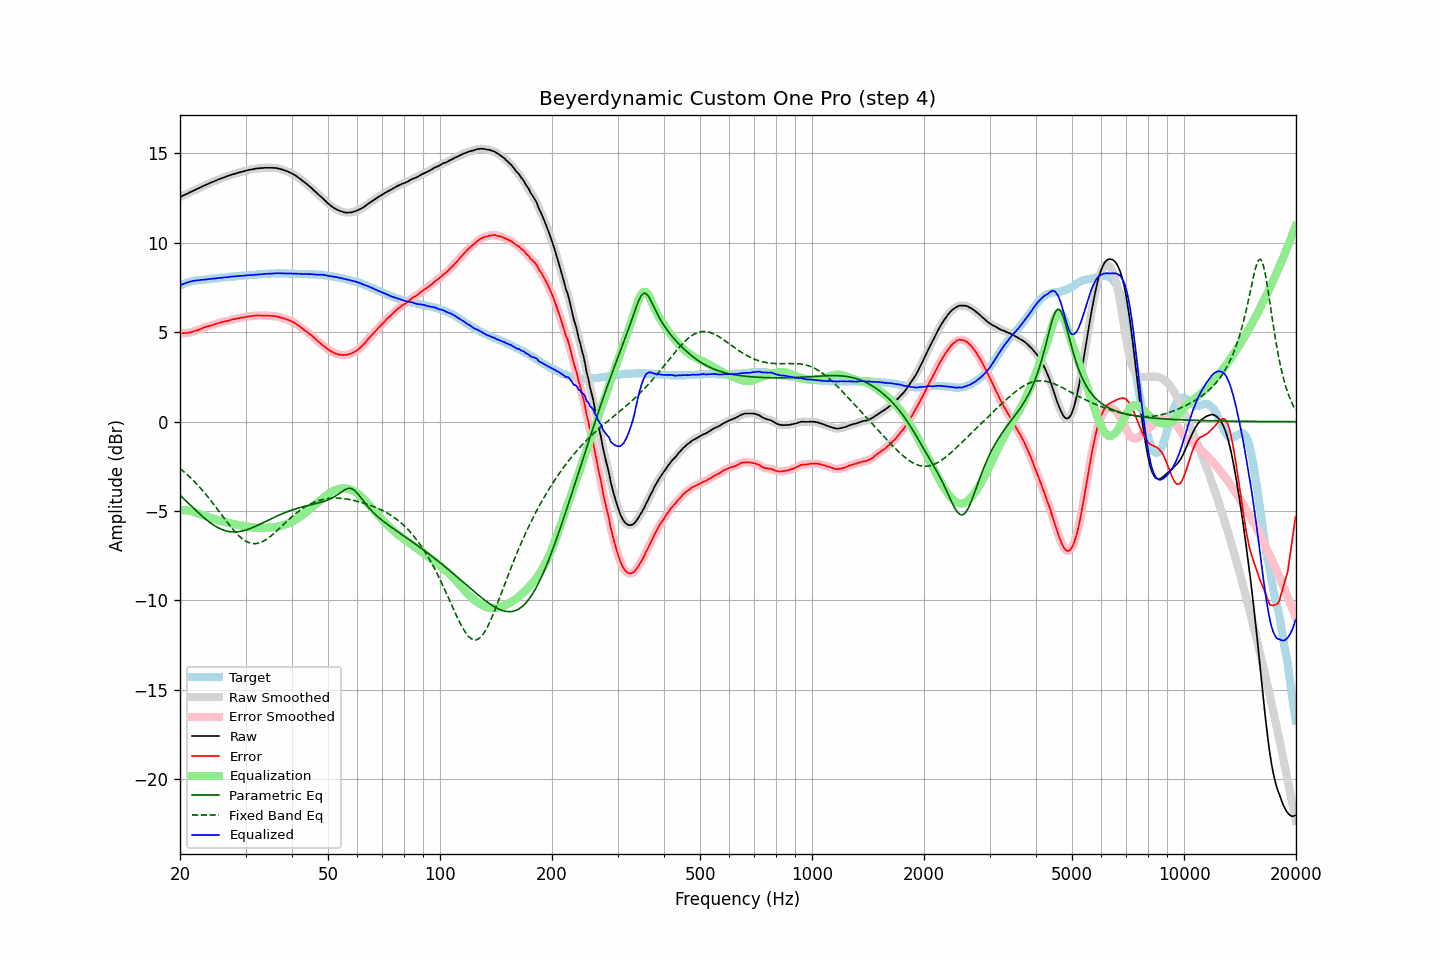

The table this chart was drawn from, first rows:
frequency, raw, error, smoothed, error_smoothed, equalization, parametric_eq, fixed_band_eq, equalized_raw, equalized_smoothed, target
20.00, 12.56, 4.94, 12.56, 4.94, -4.94, -4.10, -2.62, 7.62, 7.62, 7.62
20.20, 12.60, 4.94, 12.60, 4.94, -4.94, -4.19, -2.69, 7.66, 7.66, 7.66
20.40, 12.65, 4.95, 12.65, 4.95, -4.95, -4.28, -2.77, 7.70, 7.70, 7.70
20.61, 12.69, 4.96, 12.69, 4.96, -4.95, -4.36, -2.84, 7.74, 7.73, 7.73
20.81, 12.73, 4.96, 12.73, 4.96, -4.96, -4.45, -2.92, 7.77, 7.77, 7.77
21.02, 12.77, 4.96, 12.77, 4.97, -4.98, -4.54, -3.01, 7.79, 7.80, 7.81
21.23, 12.82, 4.99, 12.82, 4.99, -4.99, -4.63, -3.09, 7.83, 7.82, 7.83
21.44, 12.86, 5.01, 12.86, 5.01, -5.01, -4.71, -3.18, 7.85, 7.85, 7.85
21.66, 12.90, 5.03, 12.90, 5.04, -5.04, -4.80, -3.26, 7.86, 7.87, 7.87
21.87, 12.95, 5.07, 12.95, 5.07, -5.06, -4.89, -3.35, 7.89, 7.88, 7.88
22.09, 12.99, 5.09, 12.99, 5.09, -5.09, -4.97, -3.45, 7.90, 7.90, 7.90
22.31, 13.03, 5.12, 13.03, 5.12, -5.13, -5.06, -3.54, 7.91, 7.91, 7.91
22.54, 13.07, 5.15, 13.07, 5.15, -5.16, -5.14, -3.64, 7.91, 7.91, 7.92
22.76, 13.12, 5.19, 13.12, 5.19, -5.19, -5.22, -3.74, 7.93, 7.92, 7.93
22.99, 13.16, 5.23, 13.16, 5.23, -5.23, -5.30, -3.85, 7.93, 7.93, 7.93
23.22, 13.20, 5.26, 13.20, 5.26, -5.26, -5.38, -3.95, 7.94, 7.94, 7.94
23.45, 13.24, 5.29, 13.24, 5.29, -5.29, -5.45, -4.06, 7.95, 7.95, 7.95
23.69, 13.28, 5.32, 13.28, 5.32, -5.32, -5.53, -4.17, 7.96, 7.96, 7.96
23.92, 13.32, 5.35, 13.32, 5.35, -5.35, -5.60, -4.28, 7.97, 7.97, 7.97
24.16, 13.36, 5.37, 13.36, 5.37, -5.38, -5.66, -4.39, 7.98, 7.98, 7.99
24.40, 13.40, 5.39, 13.40, 5.40, -5.41, -5.73, -4.51, 8.00, 7.99, 8.01
24.65, 13.43, 5.43, 13.43, 5.43, -5.43, -5.79, -4.62, 8.00, 8.00, 8.00
24.89, 13.47, 5.46, 13.47, 5.46, -5.46, -5.84, -4.74, 8.01, 8.01, 8.01
25.14, 13.51, 5.49, 13.51, 5.49, -5.49, -5.90, -4.86, 8.02, 8.02, 8.02
25.39, 13.55, 5.52, 13.55, 5.52, -5.51, -5.94, -4.98, 8.04, 8.03, 8.03
25.65, 13.58, 5.53, 13.58, 5.54, -5.54, -5.99, -5.10, 8.04, 8.04, 8.05
25.91, 13.62, 5.57, 13.62, 5.57, -5.56, -6.03, -5.22, 8.05, 8.05, 8.05
26.16, 13.65, 5.59, 13.65, 5.59, -5.59, -6.06, -5.34, 8.06, 8.06, 8.06
26.43, 13.68, 5.61, 13.68, 5.61, -5.61, -6.09, -5.46, 8.07, 8.07, 8.07
26.69, 13.71, 5.63, 13.71, 5.63, -5.63, -6.12, -5.58, 8.08, 8.08, 8.08
26.96, 13.74, 5.64, 13.74, 5.65, -5.65, -6.14, -5.70, 8.08, 8.09, 8.10
27.23, 13.78, 5.67, 13.78, 5.67, -5.68, -6.15, -5.81, 8.10, 8.10, 8.11
27.50, 13.81, 5.70, 13.81, 5.70, -5.70, -6.16, -5.92, 8.11, 8.11, 8.11
27.77, 13.84, 5.73, 13.84, 5.72, -5.72, -6.17, -6.03, 8.12, 8.12, 8.11
28.05, 13.86, 5.73, 13.86, 5.74, -5.74, -6.17, -6.13, 8.12, 8.12, 8.13
28.33, 13.89, 5.76, 13.89, 5.76, -5.76, -6.16, -6.23, 8.13, 8.13, 8.13
28.62, 13.92, 5.78, 13.92, 5.78, -5.78, -6.16, -6.33, 8.14, 8.14, 8.14
28.90, 13.94, 5.79, 13.94, 5.80, -5.80, -6.14, -6.41, 8.14, 8.15, 8.15
29.19, 13.97, 5.82, 13.97, 5.81, -5.81, -6.13, -6.49, 8.16, 8.15, 8.15
29.48, 13.99, 5.81, 13.99, 5.82, -5.83, -6.11, -6.56, 8.16, 8.16, 8.18
29.78, 14.01, 5.84, 14.01, 5.84, -5.84, -6.08, -6.63, 8.17, 8.17, 8.17
30.08, 14.04, 5.86, 14.04, 5.86, -5.86, -6.06, -6.68, 8.18, 8.18, 8.18
30.38, 14.06, 5.88, 14.06, 5.88, -5.87, -6.03, -6.73, 8.19, 8.19, 8.18
30.68, 14.08, 5.88, 14.08, 5.89, -5.89, -6.00, -6.77, 8.19, 8.19, 8.20
30.99, 14.10, 5.90, 14.10, 5.90, -5.90, -5.96, -6.79, 8.20, 8.20, 8.20
31.30, 14.11, 5.91, 14.11, 5.91, -5.91, -5.93, -6.81, 8.20, 8.20, 8.20
31.61, 14.13, 5.92, 14.13, 5.92, -5.92, -5.89, -6.82, 8.21, 8.21, 8.21
31.93, 14.15, 5.93, 14.15, 5.93, -5.93, -5.85, -6.82, 8.22, 8.22, 8.22
32.24, 14.16, 5.94, 14.16, 5.94, -5.93, -5.81, -6.81, 8.23, 8.23, 8.22
32.57, 14.17, 5.93, 14.17, 5.94, -5.94, -5.77, -6.79, 8.23, 8.23, 8.24
32.89, 14.18, 5.94, 14.18, 5.94, -5.94, -5.72, -6.76, 8.24, 8.24, 8.24
33.22, 14.18, 5.93, 14.18, 5.93, -5.94, -5.68, -6.72, 8.24, 8.25, 8.25
33.55, 14.19, 5.93, 14.19, 5.93, -5.94, -5.64, -6.68, 8.25, 8.26, 8.26
33.89, 14.20, 5.93, 14.20, 5.93, -5.93, -5.59, -6.62, 8.27, 8.26, 8.27
34.23, 14.20, 5.93, 14.20, 5.93, -5.93, -5.55, -6.57, 8.27, 8.27, 8.27
34.57, 14.20, 5.92, 14.20, 5.93, -5.93, -5.50, -6.50, 8.27, 8.28, 8.28
34.92, 14.20, 5.92, 14.20, 5.92, -5.92, -5.46, -6.43, 8.28, 8.28, 8.28
35.27, 14.20, 5.91, 14.20, 5.91, -5.92, -5.42, -6.36, 8.28, 8.28, 8.29
35.62, 14.19, 5.90, 14.19, 5.91, -5.91, -5.37, -6.28, 8.28, 8.29, 8.29
35.97, 14.19, 5.90, 14.19, 5.90, -5.89, -5.33, -6.20, 8.30, 8.29, 8.29
... 635 more rows
